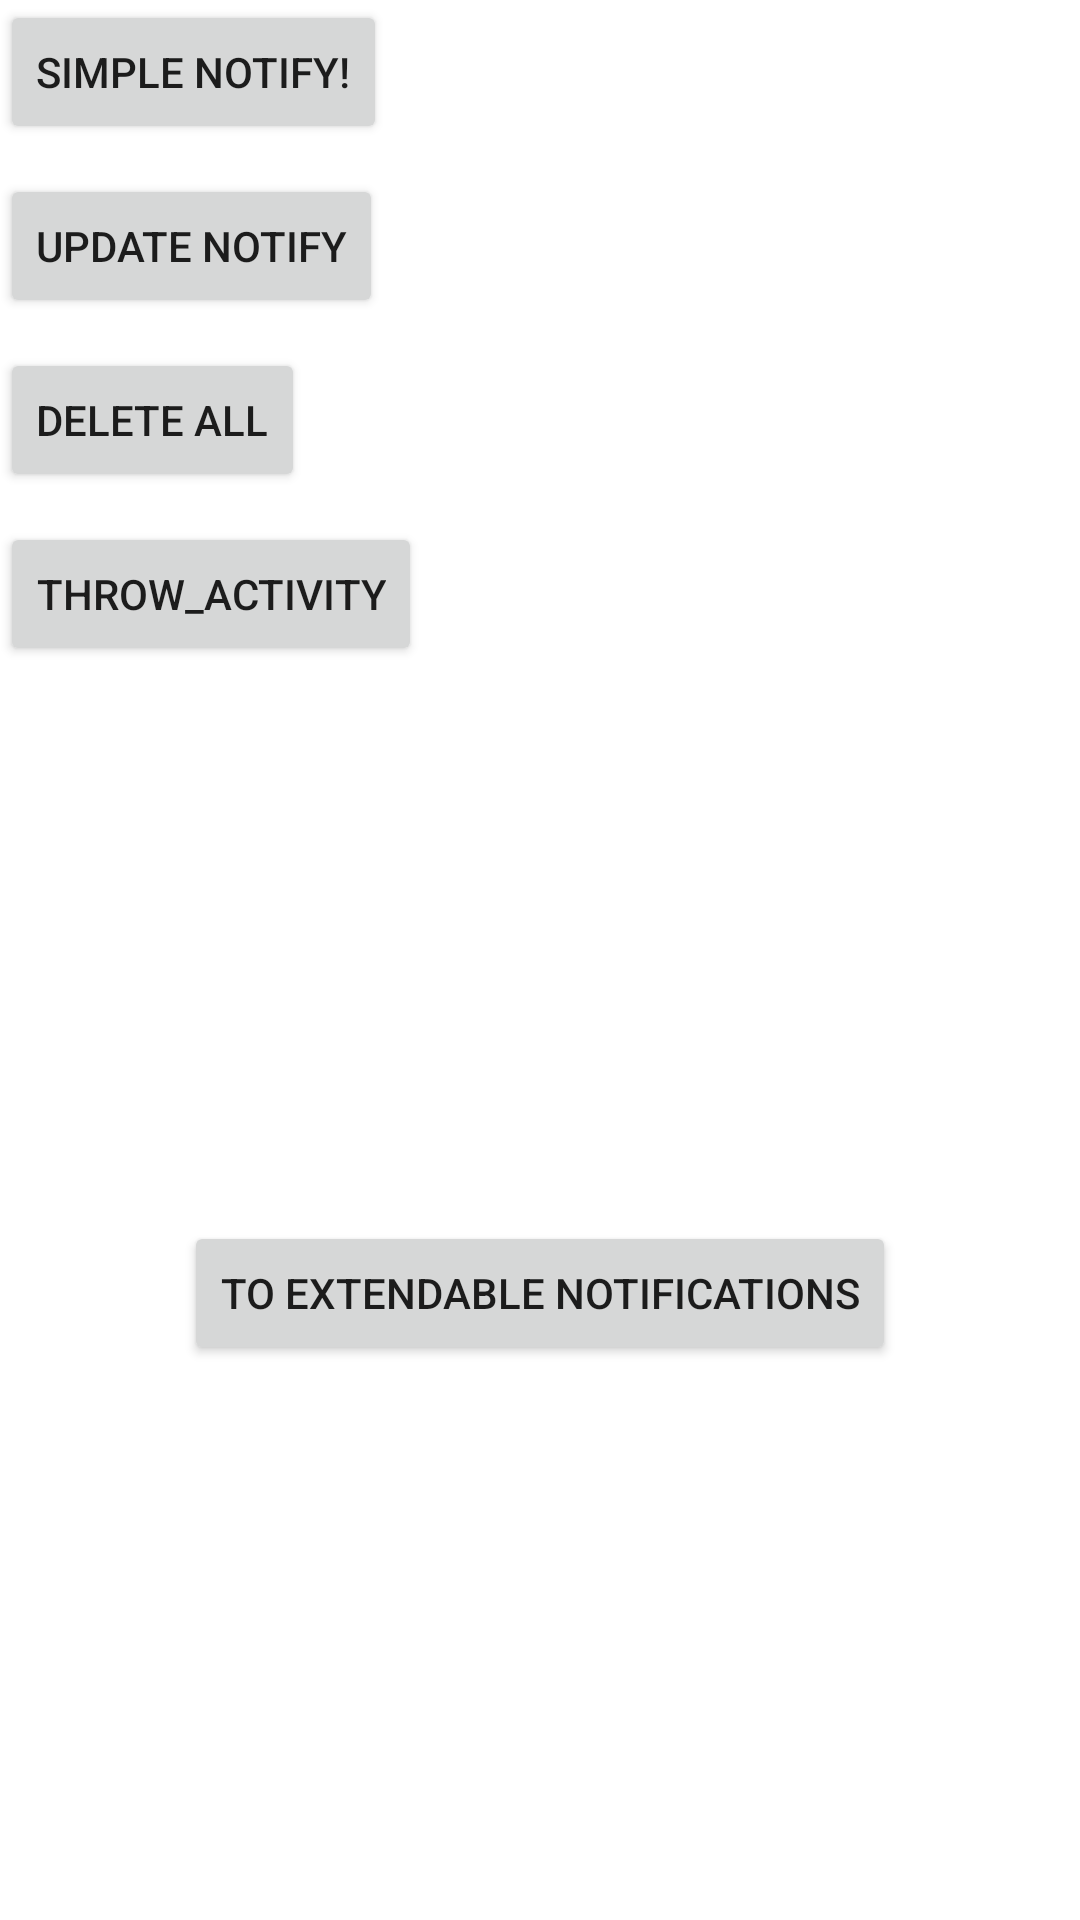

This screen was rendered from an Android layout file. Write that file and the resources it references.
<!-- AndroidManifest.xml: application theme Theme.NotificationFeatures -->
<!-- res/layout/activity_main.xml -->
<?xml version="1.0" encoding="utf-8"?>
<androidx.constraintlayout.widget.ConstraintLayout
    xmlns:android="http://schemas.android.com/apk/res/android"
    xmlns:app="http://schemas.android.com/apk/res-auto"
    xmlns:tools="http://schemas.android.com/tools"
    android:layout_width="match_parent"
    android:layout_height="match_parent"
    tools:context=".MainActivity">

    <Button
        android:id="@+id/but_simple_notif"
        android:layout_width="wrap_content"
        android:layout_height="wrap_content"
        android:text="Simple notify!"
        app:layout_constraintLeft_toLeftOf="parent"

        app:layout_constraintTop_toTopOf="parent" />

    <Button
        android:id="@+id/but_update"
        android:layout_width="wrap_content"
        android:layout_height="wrap_content"
        android:layout_marginTop="10dp"
        android:text="Update notify"
        app:layout_constraintStart_toStartOf="parent"
        app:layout_constraintTop_toBottomOf="@id/but_simple_notif" />

    <Button
        android:id="@+id/but_delAll"
        android:layout_width="wrap_content"
        android:layout_height="wrap_content"
        android:layout_marginTop="10dp"
        android:text="Delete all"
        app:layout_constraintStart_toStartOf="parent"
        app:layout_constraintTop_toBottomOf="@id/but_update" />

    <Button
        android:id="@+id/but_throw_activity"
        android:layout_width="wrap_content"
        android:layout_height="wrap_content"
        android:layout_marginTop="10dp"
        android:text="throw_activity"
        app:layout_constraintStart_toStartOf="parent"
        app:layout_constraintTop_toBottomOf="@id/but_delAll" />

    <Button
        android:id="@+id/toExtend"
        android:layout_width="wrap_content"
        android:layout_height="wrap_content"
        android:onClick="toExtandClick"
        android:text="To Extendable Notifications"
        app:layout_constraintBottom_toBottomOf="parent"
        app:layout_constraintEnd_toEndOf="parent"
        app:layout_constraintStart_toStartOf="parent"
        app:layout_constraintTop_toBottomOf="@+id/but_throw_activity" />
</androidx.constraintlayout.widget.ConstraintLayout>
<!-- resources referenced by this layout -->
<resources>
  <style name="Theme.NotificationFeatures" parent="Theme.MaterialComponents.DayNight.DarkActionBar">
          
          <item name="colorPrimary">@color/purple_500</item>
          <item name="colorPrimaryVariant">@color/purple_700</item>
          <item name="colorOnPrimary">@color/white</item>
          
          <item name="colorSecondary">@color/teal_200</item>
          <item name="colorSecondaryVariant">@color/teal_700</item>
          <item name="colorOnSecondary">@color/black</item>
          
          <item name="android:statusBarColor" tools:targetApi="l">?attr/colorPrimaryVariant</item>
          
      </style>
  <!-- not gathered from this repository: default colours our renderer supplied (Android Studio template values) -->
  <color name="purple_500">#FF6200EE</color>
  <color name="purple_700">#FF3700B3</color>
  <color name="teal_200">#FF03DAC5</color>
  <color name="teal_700">#FF018786</color>
  <color name="black">#FF000000</color>
  <color name="white">#FFFFFFFF</color>
</resources>
